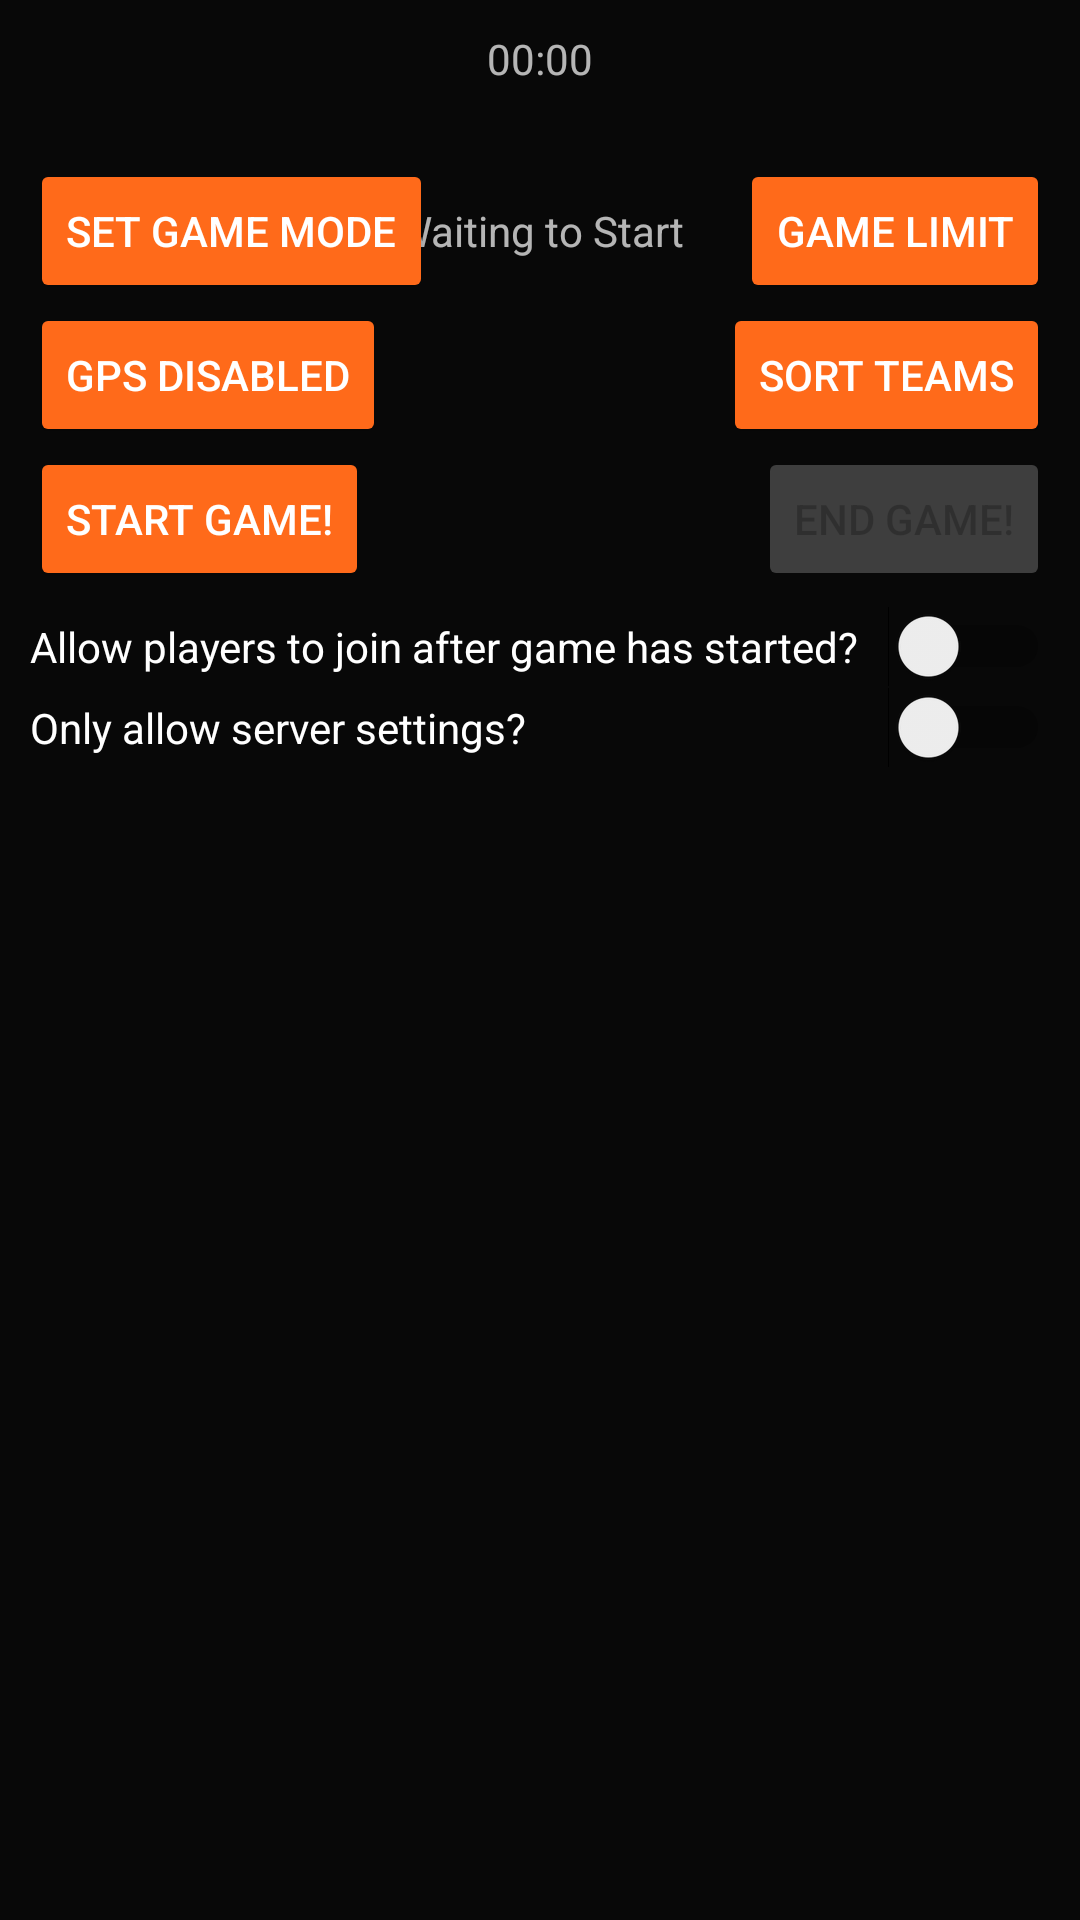

Layout XML and referenced resources for this Android screen:
<!-- AndroidManifest.xml: activity theme AppTheme.NoActionBar -->
<!-- res/layout/activity_dedicated_server.xml -->
<FrameLayout xmlns:android="http://schemas.android.com/apk/res/android"
    xmlns:app="http://schemas.android.com/apk/res-auto"
    xmlns:tools="http://schemas.android.com/tools"
    android:layout_width="match_parent"
    android:layout_height="match_parent"
    android:background="#080808"
    android:id="@+id/main_view"
    tools:context="com.simplecoil.simplecoil.FullscreenActivity">

    
    <RelativeLayout
        android:id="@+id/connect_layout"
        android:layout_width="match_parent"
        android:layout_height="match_parent"
        android:visibility="visible"
        android:fitsSystemWindows="true">

        <TextView
            android:id="@+id/version_tv"
            android:layout_width="wrap_content"
            android:layout_height="wrap_content"
            android:layout_marginTop="5dp"
            android:layout_marginEnd="5dp"
            android:layout_alignParentEnd="true"
            android:text=""
            android:textAppearance="@android:style/TextAppearance.Material.Small.Inverse" />

        <TextView
            android:id="@+id/server_ip_tv"
            android:layout_width="wrap_content"
            android:layout_height="wrap_content"
            android:layout_alignParentStart="true"
            android:layout_marginTop="10dp"
            android:layout_marginStart="5dp"
            android:text=""
            android:textAppearance="@android:style/TextAppearance.Material.Small.Inverse" />

        <Chronometer
            android:id="@+id/game_timer_chronometer"
            style="@android:style/TextAppearance.Material.Small.Inverse"
            android:format="%s"
            android:layout_width="wrap_content"
            android:layout_height="wrap_content"
            android:layout_alignTop="@+id/server_ip_tv"
            android:layout_centerHorizontal="true"
            android:layout_marginStart="15dp"/>

        <TextView
            android:id="@+id/game_countdown_tv"
            android:layout_width="wrap_content"
            android:layout_height="wrap_content"
            android:layout_alignTop="@+id/server_ip_tv"
            android:layout_centerHorizontal="true"
            android:layout_marginStart="15dp"
            android:text=""
            android:textAppearance="@android:style/TextAppearance.Material.Small.Inverse" />

        <TextView
            android:id="@+id/player_count_tv"
            android:layout_width="wrap_content"
            android:layout_height="wrap_content"
            android:layout_marginTop="5dp"
            android:layout_marginStart="10dp"
            android:layout_below="@+id/server_ip_tv"
            android:textAppearance="@android:style/TextAppearance.Material.Small.Inverse" />

        <Button
            android:id="@+id/game_mode_toggle_button"
            style="@style/Widget.AppCompat.Button.Colored"
            android:layout_width="wrap_content"
            android:layout_height="wrap_content"
            android:layout_marginStart="10dp"
            android:layout_below="@id/player_count_tv"
            android:text="@string/game_mode_toggle_button" />

        <TextView
            android:id="@+id/game_limit_tv"
            android:layout_width="wrap_content"
            android:layout_height="wrap_content"
            android:layout_marginEnd="5dp"
            android:layout_alignParentEnd="true"
            android:layout_below="@id/server_ip_tv"
            android:textAppearance="@android:style/TextAppearance.Material.Small.Inverse" />

        <Button
            android:id="@+id/game_limit_button"
            style="@style/Widget.AppCompat.Button.Colored"
            android:layout_width="wrap_content"
            android:layout_height="wrap_content"
            android:layout_marginEnd="10dp"
            android:layout_alignParentEnd="true"
            android:layout_below="@id/player_count_tv"
            android:text="@string/game_limit_button" />

        <TextView
            android:id="@+id/game_status_tv"
            android:layout_width="wrap_content"
            android:layout_height="wrap_content"
            android:layout_alignBaseline="@id/game_mode_toggle_button"
            android:layout_centerHorizontal="true"
            android:text="@string/dedicated_game_waiting"
            android:textAppearance="@android:style/TextAppearance.Material.Small.Inverse" />

        <Button
            android:id="@+id/gps_mode_button"
            style="@style/Widget.AppCompat.Button.Colored"
            android:layout_width="wrap_content"
            android:layout_height="wrap_content"
            android:layout_marginStart="10dp"
            android:layout_below="@id/game_mode_toggle_button"
            android:text="@string/gps_mode_disabled" />

        <Button
            android:id="@+id/shuffle_teams_button"
            style="@style/Widget.AppCompat.Button.Colored"
            android:layout_width="wrap_content"
            android:layout_height="wrap_content"
            android:layout_marginEnd="10dp"
            android:layout_alignParentEnd="true"
            android:layout_alignBaseline="@id/gps_mode_button"
            android:text="@string/shuffle_teams_button" />

        <Button
            android:id="@+id/start_game_button"
            style="@style/Widget.AppCompat.Button.Colored"
            android:layout_width="wrap_content"
            android:layout_height="wrap_content"
            android:layout_marginStart="10dp"
            android:layout_below="@id/gps_mode_button"
            android:enabled="true"
            android:text="@string/start_game_button" />

        <Button
            android:id="@+id/end_game_button"
            style="@style/Widget.AppCompat.Button.Colored"
            android:layout_width="wrap_content"
            android:layout_height="wrap_content"
            android:layout_marginEnd="10dp"
            android:layout_alignParentEnd="true"
            android:layout_alignBaseline="@id/start_game_button"
            android:enabled="false"
            android:text="@string/end_game_button" />

        <Switch
            android:id="@+id/allow_join_switch"
            android:layout_width="match_parent"
            android:layout_height="wrap_content"
            android:layout_below="@id/start_game_button"
            android:layout_marginStart="10dp"
            android:layout_marginEnd="10dp"
            android:layout_marginTop="5dp"
            android:text="@string/dedicated_allow_join"
            android:textColor="#FFFFFF"/>

        <Switch
            android:id="@+id/only_server_settings_switch"
            android:layout_width="match_parent"
            android:layout_height="wrap_content"
            android:layout_below="@id/allow_join_switch"
            android:layout_marginStart="10dp"
            android:layout_marginEnd="10dp"
            android:text="@string/dedicated_server_settings_only"
            android:textColor="#FFFFFF"/>

        <ListView
            android:id="@+id/player_list"
            android:layout_width="wrap_content"
            android:layout_height="wrap_content"
            android:layout_below="@id/only_server_settings_switch" />
    </RelativeLayout>
</FrameLayout>
<!-- resources referenced by this layout -->
<resources>
  <string name="dedicated_allow_join">Allow players to join after game has started?</string>
  <string name="dedicated_game_waiting">Waiting to Start</string>
  <string name="dedicated_server_settings_only">Only allow server settings?</string>
  <string name="end_game_button">End Game!</string>
  <string name="game_limit_button">Game Limit</string>
  <string name="game_mode_toggle_button">Set Game Mode</string>
  <string name="gps_mode_disabled">GPS Disabled</string>
  <string name="shuffle_teams_button">Sort Teams</string>
  <string name="start_game_button">Start Game!</string>
  <style name="AppTheme.NoActionBar">
          <item name="windowActionBar">false</item>
          <item name="windowNoTitle">true</item>
      </style>
</resources>
